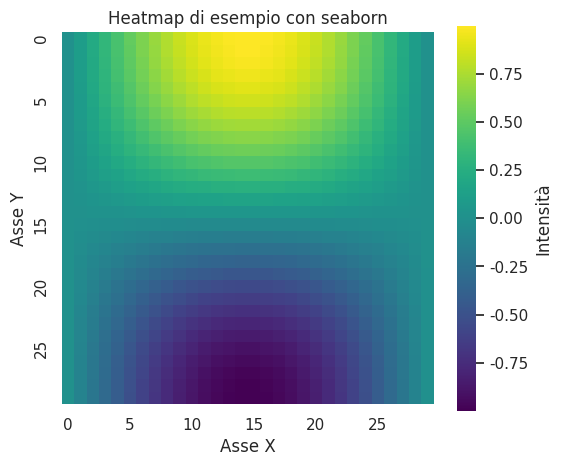

Python code for this plot:
import seaborn as sns
import numpy as np
import matplotlib.pyplot as plt

# Dati 2D di esempio
X, Y = np.meshgrid(np.linspace(0, 1, 30), np.linspace(0, 1, 30))
Z = np.sin(X * np.pi) * np.cos(Y * np.pi)

sns.set_theme(style="dark")
plt.figure(figsize=(6, 5))
# Creiamo una heatmap con barra colore integrata
sns.heatmap(Z, 
            cmap="viridis",      # mappa dei colori
            cbar_kws={"label": "Intensità"},
            square=True,         # caselle quadrate
            xticklabels=5,       # mostra un tick ogni 5
            yticklabels=5)
plt.title("Heatmap di esempio con seaborn")
plt.xlabel("Asse X")
plt.ylabel("Asse Y")
plt.show()

